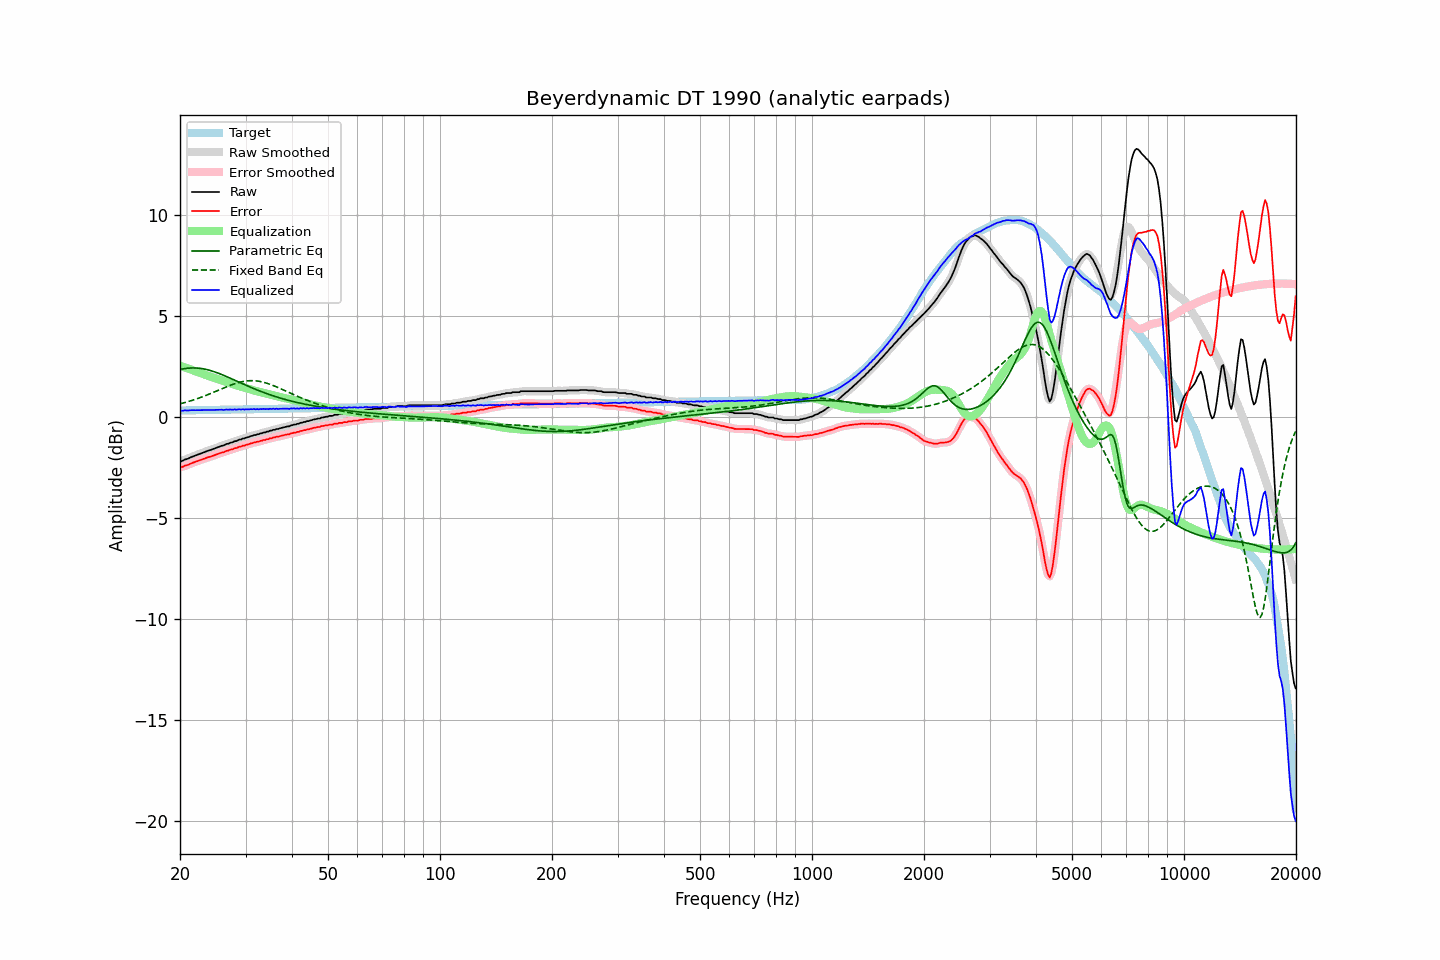

Data behind this chart, as committed beside it:
frequency, raw, error, smoothed, error_smoothed, equalization, parametric_eq, fixed_band_eq, equalized_raw, equalized_smoothed, target
20.00, -2.20, -2.50, -2.21, -2.51, 2.52, 2.33, 0.63, 0.32, 0.31, 0.30
20.20, -2.21, -2.51, -2.19, -2.49, 2.49, 2.35, 0.65, 0.28, 0.30, 0.30
20.40, -2.18, -2.48, -2.17, -2.47, 2.46, 2.36, 0.67, 0.29, 0.30, 0.30
20.61, -2.13, -2.43, -2.14, -2.45, 2.44, 2.37, 0.69, 0.31, 0.29, 0.30
20.81, -2.11, -2.41, -2.11, -2.41, 2.41, 2.38, 0.72, 0.30, 0.30, 0.31
21.02, -2.09, -2.39, -2.08, -2.38, 2.38, 2.39, 0.74, 0.29, 0.30, 0.31
21.23, -2.05, -2.35, -2.05, -2.35, 2.35, 2.40, 0.76, 0.31, 0.30, 0.31
21.44, -2.01, -2.32, -2.01, -2.32, 2.32, 2.40, 0.79, 0.32, 0.31, 0.31
21.66, -1.98, -2.29, -1.98, -2.29, 2.29, 2.41, 0.81, 0.31, 0.32, 0.31
21.87, -1.95, -2.26, -1.94, -2.26, 2.26, 2.41, 0.84, 0.31, 0.32, 0.31
22.09, -1.92, -2.23, -1.92, -2.23, 2.23, 2.40, 0.87, 0.31, 0.31, 0.31
22.31, -1.89, -2.20, -1.89, -2.20, 2.20, 2.40, 0.89, 0.31, 0.31, 0.31
22.54, -1.86, -2.17, -1.86, -2.17, 2.17, 2.39, 0.92, 0.31, 0.31, 0.32
22.76, -1.83, -2.14, -1.83, -2.14, 2.14, 2.38, 0.95, 0.32, 0.32, 0.32
22.99, -1.80, -2.12, -1.80, -2.12, 2.11, 2.37, 0.98, 0.32, 0.32, 0.32
23.22, -1.77, -2.09, -1.77, -2.09, 2.09, 2.35, 1.01, 0.32, 0.32, 0.32
23.45, -1.74, -2.06, -1.74, -2.06, 2.06, 2.34, 1.04, 0.32, 0.32, 0.32
23.69, -1.71, -2.03, -1.71, -2.03, 2.03, 2.32, 1.07, 0.33, 0.33, 0.32
23.92, -1.68, -2.00, -1.68, -2.00, 2.00, 2.30, 1.11, 0.33, 0.33, 0.32
24.16, -1.66, -1.98, -1.65, -1.98, 1.98, 2.28, 1.14, 0.32, 0.32, 0.33
24.40, -1.63, -1.95, -1.63, -1.95, 1.95, 2.25, 1.17, 0.32, 0.32, 0.33
24.65, -1.60, -1.93, -1.60, -1.93, 1.92, 2.23, 1.20, 0.33, 0.33, 0.33
24.89, -1.57, -1.90, -1.57, -1.90, 1.90, 2.20, 1.24, 0.33, 0.33, 0.33
25.14, -1.54, -1.87, -1.54, -1.87, 1.87, 2.17, 1.27, 0.33, 0.33, 0.33
25.39, -1.51, -1.84, -1.50, -1.84, 1.84, 2.14, 1.31, 0.34, 0.34, 0.33
25.65, -1.48, -1.81, -1.48, -1.81, 1.81, 2.11, 1.34, 0.34, 0.34, 0.33
25.91, -1.45, -1.78, -1.45, -1.79, 1.79, 2.08, 1.38, 0.34, 0.33, 0.34
26.16, -1.44, -1.77, -1.42, -1.76, 1.76, 2.05, 1.41, 0.32, 0.34, 0.34
26.43, -1.40, -1.74, -1.40, -1.74, 1.73, 2.01, 1.44, 0.34, 0.34, 0.34
26.69, -1.36, -1.70, -1.37, -1.71, 1.71, 1.98, 1.48, 0.35, 0.34, 0.34
26.96, -1.35, -1.69, -1.34, -1.68, 1.68, 1.94, 1.51, 0.33, 0.35, 0.34
27.23, -1.31, -1.65, -1.31, -1.66, 1.65, 1.91, 1.54, 0.35, 0.34, 0.34
27.50, -1.29, -1.63, -1.28, -1.63, 1.63, 1.87, 1.57, 0.34, 0.34, 0.34
27.77, -1.27, -1.61, -1.26, -1.60, 1.60, 1.84, 1.60, 0.34, 0.34, 0.35
28.05, -1.22, -1.56, -1.23, -1.58, 1.58, 1.80, 1.62, 0.36, 0.34, 0.35
28.33, -1.22, -1.56, -1.20, -1.55, 1.55, 1.77, 1.65, 0.33, 0.35, 0.35
28.62, -1.18, -1.53, -1.18, -1.53, 1.53, 1.73, 1.67, 0.35, 0.35, 0.35
28.90, -1.14, -1.49, -1.15, -1.50, 1.50, 1.69, 1.70, 0.37, 0.35, 0.35
29.19, -1.14, -1.49, -1.12, -1.47, 1.48, 1.66, 1.71, 0.34, 0.36, 0.35
29.48, -1.09, -1.44, -1.10, -1.45, 1.45, 1.62, 1.73, 0.37, 0.35, 0.35
29.78, -1.09, -1.44, -1.08, -1.43, 1.43, 1.59, 1.75, 0.34, 0.35, 0.35
30.08, -1.05, -1.40, -1.05, -1.41, 1.40, 1.55, 1.76, 0.36, 0.35, 0.36
30.38, -1.03, -1.38, -1.03, -1.38, 1.38, 1.52, 1.77, 0.35, 0.35, 0.36
30.68, -1.01, -1.37, -1.00, -1.36, 1.36, 1.48, 1.77, 0.35, 0.36, 0.36
30.99, -0.97, -1.33, -0.97, -1.33, 1.34, 1.45, 1.78, 0.37, 0.36, 0.36
31.30, -0.96, -1.32, -0.95, -1.31, 1.31, 1.41, 1.78, 0.36, 0.36, 0.36
31.61, -0.92, -1.28, -0.92, -1.29, 1.29, 1.38, 1.77, 0.38, 0.37, 0.36
31.93, -0.92, -1.28, -0.91, -1.27, 1.27, 1.35, 1.77, 0.35, 0.36, 0.36
32.24, -0.88, -1.24, -0.88, -1.25, 1.25, 1.31, 1.76, 0.37, 0.37, 0.37
32.57, -0.88, -1.24, -0.87, -1.24, 1.23, 1.28, 1.75, 0.35, 0.36, 0.37
32.89, -0.84, -1.20, -0.84, -1.21, 1.21, 1.25, 1.73, 0.37, 0.37, 0.37
33.22, -0.83, -1.20, -0.82, -1.19, 1.19, 1.22, 1.72, 0.36, 0.37, 0.37
33.55, -0.79, -1.16, -0.79, -1.17, 1.17, 1.19, 1.70, 0.38, 0.38, 0.37
33.89, -0.79, -1.16, -0.78, -1.15, 1.15, 1.16, 1.67, 0.36, 0.37, 0.37
34.23, -0.75, -1.12, -0.75, -1.13, 1.13, 1.13, 1.65, 0.38, 0.37, 0.37
34.57, -0.75, -1.12, -0.74, -1.11, 1.11, 1.10, 1.62, 0.36, 0.37, 0.38
34.92, -0.70, -1.07, -0.71, -1.08, 1.09, 1.08, 1.60, 0.39, 0.38, 0.38
35.27, -0.70, -1.07, -0.69, -1.07, 1.07, 1.05, 1.57, 0.37, 0.38, 0.38
35.62, -0.66, -1.04, -0.66, -1.04, 1.05, 1.02, 1.54, 0.39, 0.38, 0.38
35.97, -0.66, -1.04, -0.65, -1.03, 1.03, 1.00, 1.50, 0.37, 0.38, 0.38
... 635 more rows
